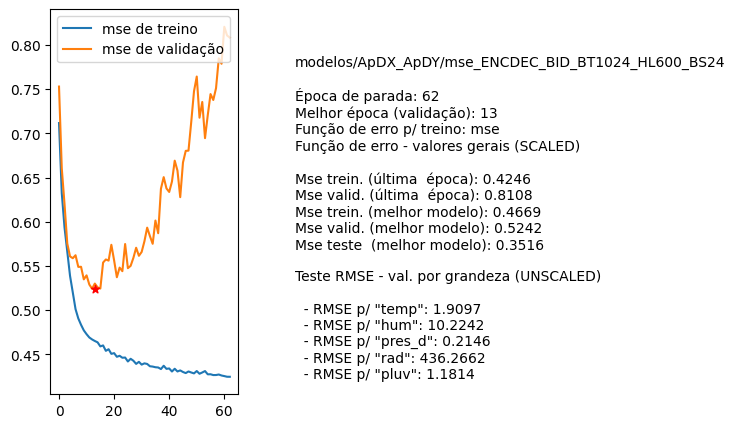

Values plotted in this chart, from the file beside it:
nome, parada, melhorEpoch, erro_treino_parada, erro_valid_parada, erro_treino_melhor, erro_valid_melhor, erro_teste_melhor, rmse_unscaled_por_grandeza
modelos/ApDX_ApDY/mse_ENCDEC_BID_BT1024_…, 62, 13, 0.4246, 0.8108, 0.4669, 0.5242, 0.3516, ['1.9097', '10.2242', '0.2146', '436.266…
